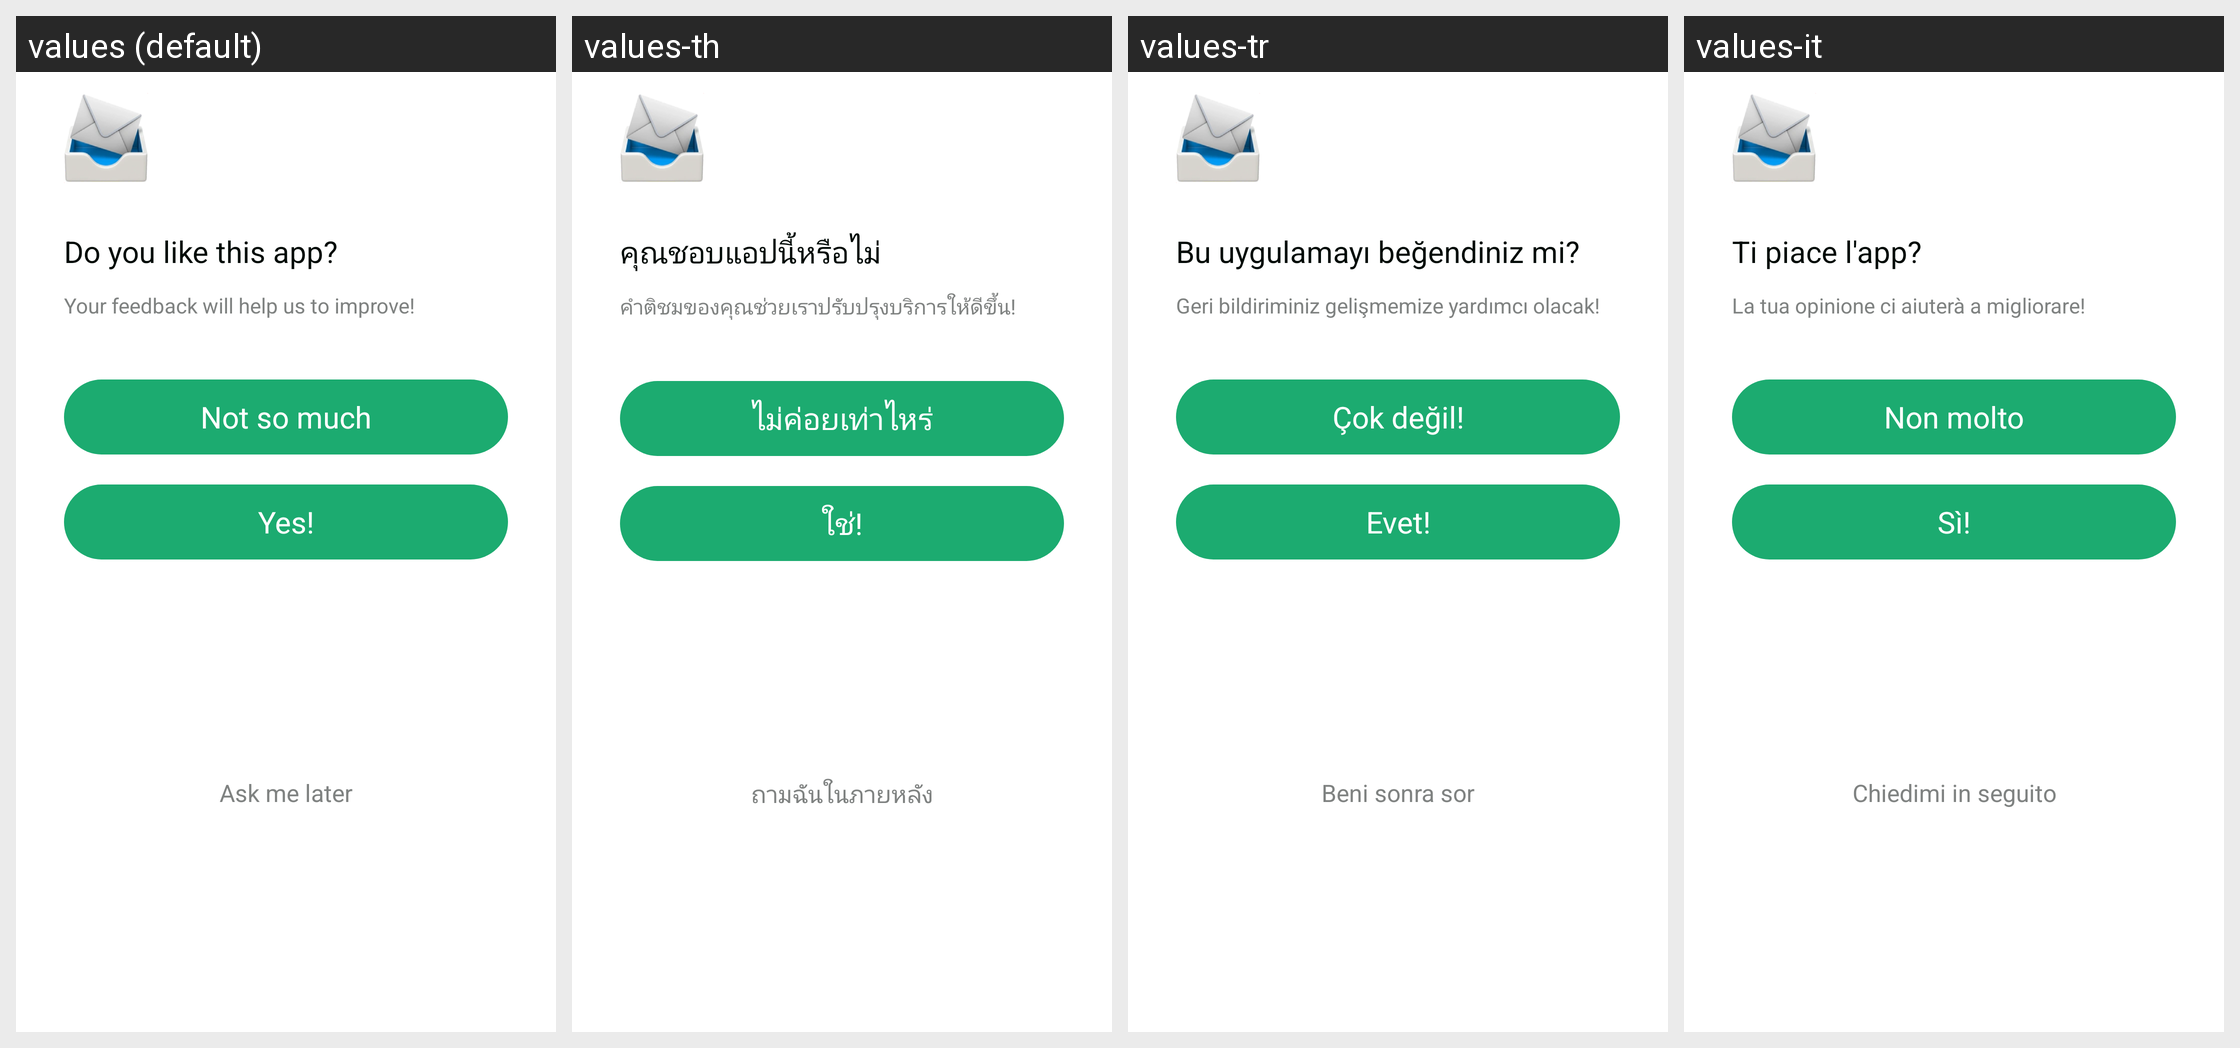

Translations of the strings shown on this Android screen, per locale in the grid:
Android screen res/layout/bottom_dialog_scan_failed_exit_app.xml rendered under 4 locales, left to right: values (default), values-th, values-tr, values-it. Device: Nexus 5 (rendered at 1080×1920; each locale shown at half size, 540×960, under a caption strip naming it); theme AppTheme.
Other locales in the repository, not shown: values-ar, values-bn, values-bn-rIN, values-de, values-en, values-es, values-fa, values-fr, values-hi, values-in, values-in-rID, values-ja, values-ko, values-ms, values-nl, values-pl, values-pt, values-ru, values-sv, values-th-rTH, values-uk, values-vi, values-zh, values-zh-rCN, values-zh-rTW.
Strings drawn on this screen, with the default value and each locale's value (text and hints the layout hard-codes, and strings that could not be matched under every locale, appear in the picture but are not listed):

translator_like_this_app_ask
  values: Do you like this app?
  values-th: คุณชอบแอปนี้หรือไม่
  values-tr: Bu uygulamayı beğendiniz mi?
  values-it: Ti piace l'app?

your_feedback_help_us_improve
  values: Your feedback will help us to improve!
  values-th: คำติชมของคุณช่วยเราปรับปรุงบริการให้ดีขึ้น!
  values-tr: Geri bildiriminiz gelişmemize yardımcı olacak!
  values-it: La tua opinione ci aiuterà a migliorare!

not_so_much
  values: Not so much
  values-th: ไม่ค่อยเท่าไหร่
  values-tr: Çok değil!
  values-it: Non molto

yes_like
  values: Yes!
  values-th: ใช่!
  values-tr: Evet!
  values-it: Sì!

qr2_rate_later_gpt
  values: Ask me later
  values-th: ถามฉันในภายหลัง
  values-tr: Beni sonra sor
  values-it: Chiedimi in seguito
